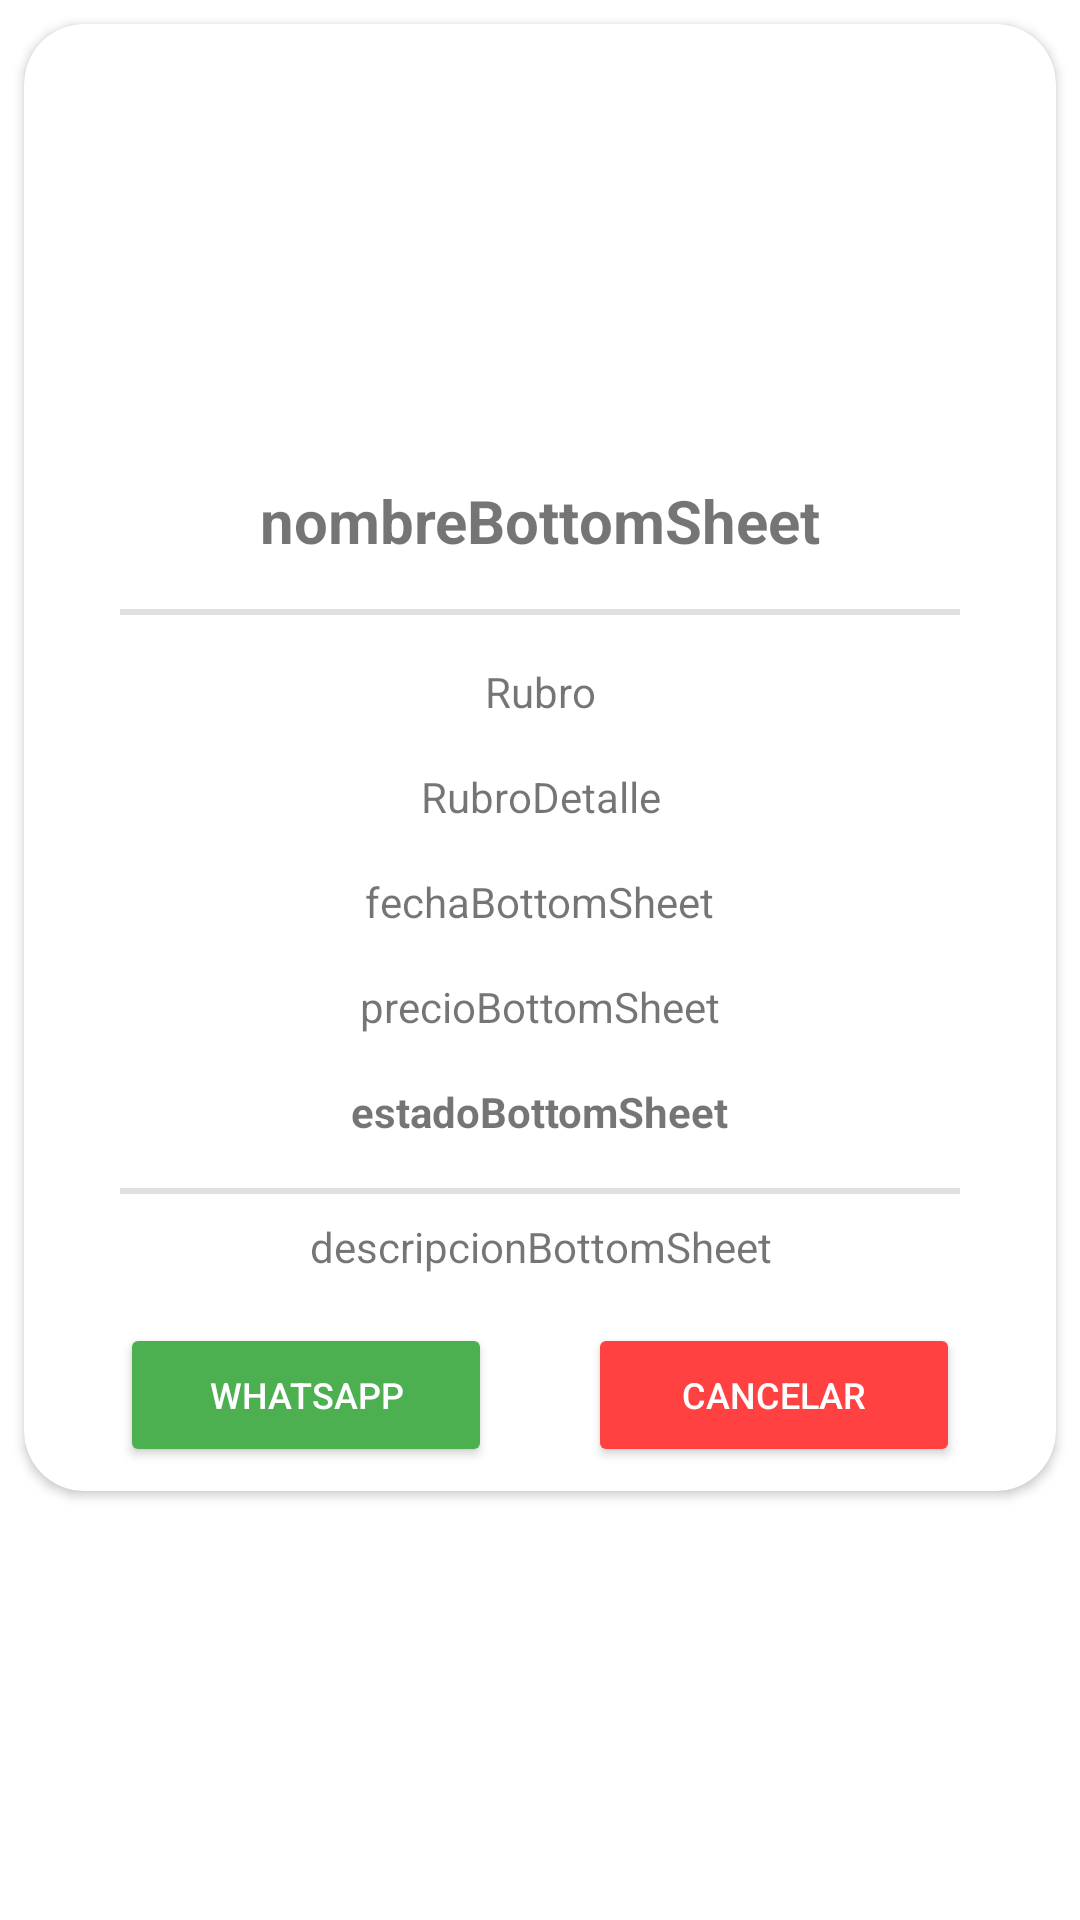

The Android layout XML behind this screen, and the referenced resources:
<!-- AndroidManifest.xml: application theme Theme.Servitodo -->
<!-- res/layout/fragment_bottom_sheet_pedido_cliente.xml -->
<?xml version="1.0" encoding="utf-8"?>
<androidx.constraintlayout.widget.ConstraintLayout xmlns:android="http://schemas.android.com/apk/res/android"
    xmlns:app="http://schemas.android.com/apk/res-auto"
    xmlns:tools="http://schemas.android.com/tools"
    android:id="@+id/frameLayout5"
    android:layout_width="match_parent"
    android:layout_height="match_parent">

    <androidx.cardview.widget.CardView
        android:id="@+id/cardDetallePedido"
        android:layout_width="match_parent"
        android:layout_height="wrap_content"
        android:layout_margin="8dp"
        android:layout_marginStart="8dp"
        android:layout_marginTop="8dp"
        android:layout_marginEnd="8dp"
        android:elevation="8dp"
        app:cardCornerRadius="20dp"
        app:layout_constraintEnd_toEndOf="parent"
        app:layout_constraintStart_toStartOf="parent"
        app:layout_constraintTop_toTopOf="parent">

        <androidx.constraintlayout.widget.ConstraintLayout
            android:layout_width="match_parent"
            android:layout_height="match_parent">

            <com.google.android.material.divider.MaterialDivider
                android:id="@+id/materialDivider2"
                android:layout_width="0dp"
                android:layout_height="wrap_content"
                android:layout_marginStart="16dp"
                android:layout_marginTop="8dp"
                android:layout_marginEnd="16dp"
                android:layout_marginBottom="8dp"
                app:dividerInsetEnd="16dp"
                app:dividerInsetStart="16dp"
                app:dividerThickness="2dp"
                app:layout_constraintBottom_toTopOf="@+id/rubroBottomSheet"
                app:layout_constraintEnd_toEndOf="parent"
                app:layout_constraintHorizontal_bias="0.0"
                app:layout_constraintStart_toStartOf="parent"
                app:layout_constraintTop_toBottomOf="@+id/nombreBottomSheet" />

            <com.google.android.material.divider.MaterialDivider
                android:id="@+id/materialDivider4"
                android:layout_width="0dp"
                android:layout_height="wrap_content"
                android:layout_marginStart="16dp"
                android:layout_marginTop="8dp"
                android:layout_marginEnd="16dp"
                android:layout_marginBottom="8dp"
                app:dividerInsetEnd="16dp"
                app:dividerInsetStart="16dp"
                app:dividerThickness="2dp"
                app:layout_constraintBottom_toTopOf="@+id/descripcionBottomSheet"
                app:layout_constraintEnd_toEndOf="parent"
                app:layout_constraintHorizontal_bias="0.0"
                app:layout_constraintStart_toStartOf="parent"
                app:layout_constraintTop_toBottomOf="@+id/estadoBottomSheet" />

            <TextView
                android:id="@+id/descripcionBottomSheet"
                android:layout_width="0dp"
                android:layout_height="wrap_content"
                android:layout_marginStart="32dp"
                android:layout_marginTop="8dp"
                android:layout_marginEnd="32dp"
                android:text="descripcionBottomSheet"
                android:textAlignment="center"
                app:layout_constraintEnd_toEndOf="parent"
                app:layout_constraintStart_toStartOf="parent"
                app:layout_constraintTop_toBottomOf="@+id/materialDivider4" />

            <TextView
                android:id="@+id/estadoBottomSheet"
                android:layout_width="wrap_content"
                android:layout_height="wrap_content"
                android:layout_marginTop="8dp"
                android:layout_marginBottom="8dp"
                android:text="estadoBottomSheet"
                android:textStyle="bold"
                app:layout_constraintBottom_toTopOf="@+id/materialDivider4"
                app:layout_constraintEnd_toEndOf="parent"
                app:layout_constraintStart_toStartOf="parent"
                app:layout_constraintTop_toBottomOf="@+id/precioBottomSheet" />

            <TextView
                android:id="@+id/precioBottomSheet"
                android:layout_width="wrap_content"
                android:layout_height="wrap_content"
                android:layout_marginTop="8dp"
                android:layout_marginBottom="8dp"
                android:text="precioBottomSheet"
                app:layout_constraintBottom_toTopOf="@+id/estadoBottomSheet"
                app:layout_constraintEnd_toEndOf="parent"
                app:layout_constraintStart_toStartOf="parent"
                app:layout_constraintTop_toBottomOf="@+id/fechaBottomSheet" />

            <TextView
                android:id="@+id/fechaBottomSheet"
                android:layout_width="wrap_content"
                android:layout_height="wrap_content"
                android:layout_marginTop="8dp"
                android:layout_marginBottom="8dp"
                android:text="fechaBottomSheet"
                app:layout_constraintBottom_toTopOf="@+id/precioBottomSheet"
                app:layout_constraintEnd_toEndOf="parent"
                app:layout_constraintStart_toStartOf="parent"
                app:layout_constraintTop_toBottomOf="@+id/rubroDetalleBottomSheet" />

            <TextView
                android:id="@+id/rubroBottomSheet"
                android:layout_width="wrap_content"
                android:layout_height="wrap_content"
                android:layout_marginTop="8dp"
                android:layout_marginBottom="8dp"
                android:text="Rubro"
                app:layout_constraintBottom_toTopOf="@+id/rubroDetalleBottomSheet"
                app:layout_constraintEnd_toEndOf="parent"
                app:layout_constraintStart_toStartOf="parent"
                app:layout_constraintTop_toBottomOf="@+id/materialDivider2" />

            <TextView
                android:id="@+id/rubroDetalleBottomSheet"
                android:layout_width="wrap_content"
                android:layout_height="wrap_content"
                android:layout_marginTop="8dp"
                android:layout_marginBottom="8dp"
                android:text="RubroDetalle"
                android:textAlignment="center"
                app:layout_constraintBottom_toTopOf="@+id/fechaBottomSheet"
                app:layout_constraintEnd_toEndOf="parent"
                app:layout_constraintStart_toStartOf="parent"
                app:layout_constraintTop_toBottomOf="@+id/rubroBottomSheet" />

            <TextView
                android:id="@+id/nombreBottomSheet"
                android:layout_width="wrap_content"
                android:layout_height="wrap_content"
                android:layout_marginTop="8dp"
                android:layout_marginBottom="8dp"
                android:text="nombreBottomSheet"
                android:textSize="20sp"
                android:textStyle="bold"
                app:layout_constraintBottom_toTopOf="@+id/materialDivider2"
                app:layout_constraintEnd_toEndOf="parent"
                app:layout_constraintStart_toStartOf="parent"
                app:layout_constraintTop_toBottomOf="@+id/imgBottomSheet" />

            <ImageView
                android:id="@+id/imgBottomSheet"
                android:layout_width="128dp"
                android:layout_height="128dp"
                android:layout_marginTop="8dp"
                android:layout_marginBottom="8dp"
                app:layout_constraintBottom_toTopOf="@+id/nombreBottomSheet"
                app:layout_constraintEnd_toEndOf="parent"
                app:layout_constraintStart_toStartOf="parent"
                app:layout_constraintTop_toTopOf="parent"
                tools:srcCompat="@tools:sample/avatars" />

            <Button
                android:id="@+id/cancelarPedidoButton"
                android:layout_width="0dp"
                android:layout_height="wrap_content"
                android:layout_marginStart="16dp"
                android:layout_marginTop="16dp"
                android:layout_marginEnd="32dp"
                android:layout_marginBottom="8dp"
                android:backgroundTint="#FF4141"
                android:text="Cancelar"
                android:textColor="#FFFFFF"
                android:textSize="12sp"
                app:layout_constraintBottom_toBottomOf="parent"
                app:layout_constraintEnd_toEndOf="parent"
                app:layout_constraintStart_toEndOf="@+id/whatsappPedidoButton"
                app:layout_constraintTop_toBottomOf="@+id/descripcionBottomSheet" />

            <Button
                android:id="@+id/whatsappPedidoButton"
                android:layout_width="0dp"
                android:layout_height="wrap_content"
                android:layout_marginStart="32dp"
                android:layout_marginTop="16dp"
                android:layout_marginEnd="16dp"
                android:layout_marginBottom="8dp"
                android:backgroundTint="#4CAF50"
                android:text="Whatsapp"
                android:textColor="#FFFFFF"
                android:textSize="12sp"
                app:layout_constraintBottom_toBottomOf="parent"
                app:layout_constraintEnd_toStartOf="@+id/cancelarPedidoButton"
                app:layout_constraintStart_toStartOf="parent"
                app:layout_constraintTop_toBottomOf="@+id/descripcionBottomSheet" />

        </androidx.constraintlayout.widget.ConstraintLayout>

    </androidx.cardview.widget.CardView>

</androidx.constraintlayout.widget.ConstraintLayout>
<!-- resources referenced by this layout -->
<resources>
  <style name="Theme.Servitodo" parent="Theme.MaterialComponents.DayNight.NoActionBar">
          
          <item name="colorPrimary">@color/blue_state</item>
          <item name="colorPrimaryVariant">@color/blue_state</item>
          <item name="colorOnPrimary">@color/white</item>
          
          <item name="colorSecondary">@color/teal_200</item>
          <item name="colorSecondaryVariant">@color/teal_700</item>
          <item name="colorOnSecondary">@color/black</item>
          
          <item name="android:statusBarColor" tools:targetApi="l">?attr/colorPrimaryVariant</item>
          
      </style>
  <color name="blue_state">#03A9F4</color>
  <color name="white">#FFFFFFFF</color>
  <color name="teal_200">#FF03DAC5</color>
  <color name="teal_700">#FF018786</color>
  <color name="black">#FF000000</color>
</resources>
